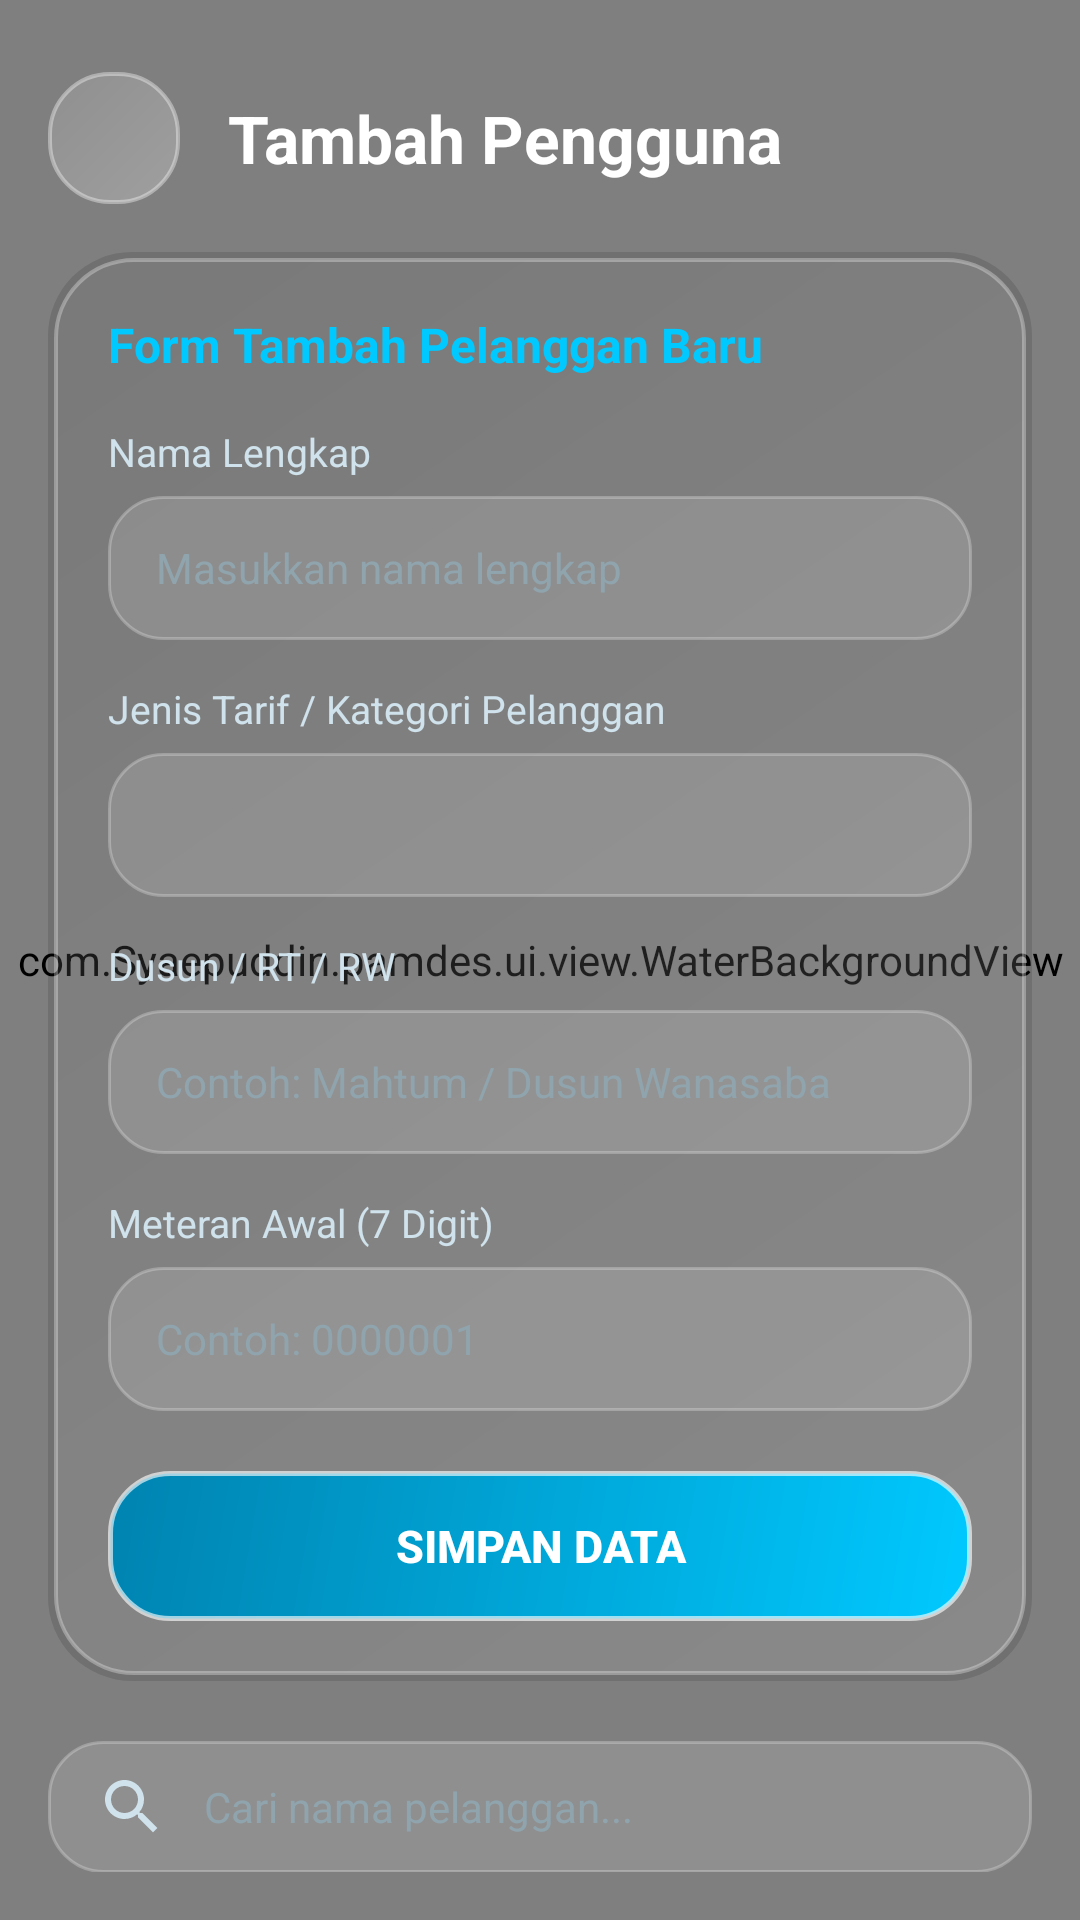

Reconstruct the res/layout file that produces this screen, plus the resources it refers to.
<!-- AndroidManifest.xml: application theme Theme.PAMDES -->
<!-- res/layout/activity_pelanggan.xml -->
<?xml version="1.0" encoding="utf-8"?>
<FrameLayout xmlns:android="http://schemas.android.com/apk/res/android"
    xmlns:app="http://schemas.android.com/apk/res-auto"
    xmlns:tools="http://schemas.android.com/tools"
    android:layout_width="match_parent"
    android:layout_height="match_parent"
    tools:context=".ui.pelanggan.PelangganActivity">

    
    <com.Syaepuddin.pamdes.ui.view.WaterBackgroundView
        android:id="@+id/waterBgView"
        android:layout_width="match_parent"
        android:layout_height="match_parent" />

    <LinearLayout
        android:layout_width="match_parent"
        android:layout_height="match_parent"
        android:orientation="vertical"
        android:padding="16dp">

        
        <RelativeLayout
            android:layout_width="match_parent"
            android:layout_height="wrap_content"
            android:layout_marginTop="8dp"
            android:layout_marginBottom="16dp">

            <ImageButton
                android:id="@+id/btnBack"
                android:layout_width="44dp"
                android:layout_height="44dp"
                android:layout_alignParentStart="true"
                android:layout_centerVertical="true"
                android:background="@drawable/bg_glass_button"
                android:contentDescription="Kembali"
                android:padding="10dp"
                android:src="@drawable/ic_arrow_back"
                app:tint="@color/white" />

            <TextView
                android:id="@+id/tvTitle"
                android:layout_width="wrap_content"
                android:layout_height="wrap_content"
                android:layout_centerVertical="true"
                android:layout_marginStart="16dp"
                android:layout_toEndOf="@id/btnBack"
                android:text="@string/menu_tambah_pengguna"
                android:textColor="@color/white"
                android:textSize="22sp"
                android:textStyle="bold" />
        </RelativeLayout>

        <androidx.core.widget.NestedScrollView
            android:layout_width="match_parent"
            android:layout_height="match_parent"
            android:fillViewport="true">

            <LinearLayout
                android:layout_width="match_parent"
                android:layout_height="wrap_content"
                android:orientation="vertical">

                
                <LinearLayout
                    android:id="@+id/cardForm"
                    android:layout_width="match_parent"
                    android:layout_height="wrap_content"
                    android:layout_marginBottom="20dp"
                    android:background="@drawable/bg_glass_card"
                    android:orientation="vertical"
                    android:padding="20dp">

                    <TextView
                        android:id="@+id/tvFormTitle"
                        android:layout_width="wrap_content"
                        android:layout_height="wrap_content"
                        android:layout_marginBottom="16dp"
                        android:text="Form Tambah Pelanggan Baru"
                        android:textColor="@color/water_cyan"
                        android:textSize="16sp"
                        android:textStyle="bold" />

                    
                    <TextView
                        android:layout_width="wrap_content"
                        android:layout_height="wrap_content"
                        android:layout_marginBottom="6dp"
                        android:text="@string/label_nama"
                        android:textColor="@color/text_secondary"
                        android:textSize="13sp" />

                    <EditText
                        android:id="@+id/etNama"
                        android:layout_width="match_parent"
                        android:layout_height="48dp"
                        android:layout_marginBottom="14dp"
                        android:background="@drawable/bg_glass_input"
                        android:hint="Masukkan nama lengkap"
                        android:inputType="textCapWords"
                        android:paddingHorizontal="16dp"
                        android:textColor="@color/white"
                        android:textColorHint="@color/text_hint"
                        android:textSize="14sp" />

                    
                    <TextView
                        android:layout_width="wrap_content"
                        android:layout_height="wrap_content"
                        android:layout_marginBottom="6dp"
                        android:text="Jenis Tarif / Kategori Pelanggan"
                        android:textColor="@color/text_secondary"
                        android:textSize="13sp" />

                    <Spinner
                        android:id="@+id/spinnerKategori"
                        android:layout_width="match_parent"
                        android:layout_height="48dp"
                        android:layout_marginBottom="14dp"
                        android:background="@drawable/bg_glass_input"
                        android:paddingHorizontal="12dp" />

                    
                    <TextView
                        android:layout_width="wrap_content"
                        android:layout_height="wrap_content"
                        android:layout_marginBottom="6dp"
                        android:text="@string/label_dusun"
                        android:textColor="@color/text_secondary"
                        android:textSize="13sp" />

                    <EditText
                        android:id="@+id/etDusun"
                        android:layout_width="match_parent"
                        android:layout_height="48dp"
                        android:layout_marginBottom="14dp"
                        android:background="@drawable/bg_glass_input"
                        android:hint="Contoh: Mahtum / Dusun Wanasaba"
                        android:inputType="textCapWords"
                        android:paddingHorizontal="16dp"
                        android:textColor="@color/white"
                        android:textColorHint="@color/text_hint"
                        android:textSize="14sp" />

                    
                    <TextView
                        android:layout_width="wrap_content"
                        android:layout_height="wrap_content"
                        android:layout_marginBottom="6dp"
                        android:text="@string/label_meteran_awal"
                        android:textColor="@color/text_secondary"
                        android:textSize="13sp" />

                    <EditText
                        android:id="@+id/etMeteranAwal"
                        android:layout_width="match_parent"
                        android:layout_height="48dp"
                        android:layout_marginBottom="20dp"
                        android:background="@drawable/bg_glass_input"
                        android:hint="Contoh: 0000001"
                        android:inputType="number"
                        android:maxLength="7"
                        android:paddingHorizontal="16dp"
                        android:textColor="@color/white"
                        android:textColorHint="@color/text_hint"
                        android:textSize="14sp" />

                    
                    <LinearLayout
                        android:layout_width="match_parent"
                        android:layout_height="wrap_content"
                        android:orientation="horizontal">

                        <Button
                            android:id="@+id/btnBatalEdit"
                            android:layout_width="0dp"
                            android:layout_height="50dp"
                            android:layout_marginEnd="10dp"
                            android:layout_weight="1"
                            android:background="@drawable/bg_glass_button"
                            android:text="@string/btn_batal"
                            android:textColor="@color/white"
                            android:textSize="14sp"
                            android:textStyle="bold"
                            android:visibility="gone"
                            tools:visibility="visible" />

                        <Button
                            android:id="@+id/btnSimpan"
                            android:layout_width="0dp"
                            android:layout_height="50dp"
                            android:layout_weight="2"
                            android:background="@drawable/bg_glass_button_primary"
                            android:text="@string/btn_simpan"
                            android:textColor="@color/white"
                            android:textSize="15sp"
                            android:textStyle="bold" />
                    </LinearLayout>
                </LinearLayout>

                
                <RelativeLayout
                    android:layout_width="match_parent"
                    android:layout_height="wrap_content"
                    android:layout_marginBottom="12dp">

                    <EditText
                        android:id="@+id/etCari"
                        android:layout_width="match_parent"
                        android:layout_height="44dp"
                        android:background="@drawable/bg_glass_input"
                        android:drawableStart="@drawable/ic_search"
                        android:drawablePadding="12dp"
                        android:hint="@string/cari_pelanggan_hint"
                        android:inputType="text"
                        android:paddingHorizontal="16dp"
                        android:textColor="@color/white"
                        android:textColorHint="@color/text_hint"
                        android:textSize="14sp" />
                </RelativeLayout>

                
                <androidx.recyclerview.widget.RecyclerView
                    android:id="@+id/rvPelanggan"
                    android:layout_width="match_parent"
                    android:layout_height="wrap_content"
                    android:clipToPadding="false"
                    android:nestedScrollingEnabled="false"
                    tools:itemCount="3"
                    tools:listitem="@layout/item_pelanggan" />

                
                <TextView
                    android:id="@+id/tvEmpty"
                    android:layout_width="match_parent"
                    android:layout_height="120dp"
                    android:gravity="center"
                    android:text="Belum ada data pelanggan.\nIsi form di atas untuk menambah."
                    android:textColor="@color/text_secondary"
                    android:textSize="14sp"
                    android:visibility="gone" />

            </LinearLayout>
        </androidx.core.widget.NestedScrollView>

    </LinearLayout>
</FrameLayout>
<!-- res/layout/item_pelanggan.xml (included above) -->
<?xml version="1.0" encoding="utf-8"?>
<LinearLayout xmlns:android="http://schemas.android.com/apk/res/android"
    xmlns:app="http://schemas.android.com/apk/res-auto"
    xmlns:tools="http://schemas.android.com/tools"
    android:layout_width="match_parent"
    android:layout_height="wrap_content"
    android:layout_marginBottom="12dp"
    android:background="@drawable/bg_glass_card"
    android:orientation="vertical"
    android:padding="16dp">

    <RelativeLayout
        android:layout_width="match_parent"
        android:layout_height="wrap_content">

        <TextView
            android:id="@+id/tvNama"
            android:layout_width="wrap_content"
            android:layout_height="wrap_content"
            android:layout_alignParentStart="true"
            android:layout_centerVertical="true"
            android:layout_toStartOf="@id/layoutActions"
            android:textColor="@color/white"
            android:textSize="17sp"
            android:textStyle="bold"
            tools:text="Mahtum" />

        <LinearLayout
            android:id="@+id/layoutActions"
            android:layout_width="wrap_content"
            android:layout_height="wrap_content"
            android:layout_alignParentEnd="true"
            android:orientation="horizontal">

            <ImageButton
                android:id="@+id/btnEdit"
                android:layout_width="38dp"
                android:layout_height="38dp"
                android:layout_marginEnd="8dp"
                android:background="@drawable/bg_glass_button"
                android:contentDescription="@string/btn_edit"
                android:padding="8dp"
                android:src="@drawable/ic_edit"
                app:tint="@color/water_cyan" />

            <ImageButton
                android:id="@+id/btnHapus"
                android:layout_width="38dp"
                android:layout_height="38dp"
                android:background="@drawable/bg_glass_button"
                android:contentDescription="@string/btn_hapus"
                android:padding="8dp"
                android:src="@drawable/ic_delete"
                app:tint="@color/accent_red" />
        </LinearLayout>
    </RelativeLayout>

    <LinearLayout
        android:layout_width="match_parent"
        android:layout_height="wrap_content"
        android:layout_marginTop="8dp"
        android:gravity="center_vertical"
        android:orientation="horizontal">

        <TextView
            android:id="@+id/tvKategori"
            android:layout_width="wrap_content"
            android:layout_height="wrap_content"
            android:background="@drawable/bg_glass_button"
            android:paddingHorizontal="10dp"
            android:paddingVertical="3dp"
            android:textColor="@color/accent_gold"
            android:textSize="11sp"
            android:textStyle="bold"
            tools:text="Pengusaha (Rp 1.000/m³)" />

        <TextView
            android:id="@+id/tvDusun"
            android:layout_width="wrap_content"
            android:layout_height="wrap_content"
            android:layout_marginStart="10dp"
            android:textColor="@color/water_teal"
            android:textSize="13sp"
            android:textStyle="bold"
            tools:text="Wilayah: Mahtum" />
    </LinearLayout>

    <View
        android:layout_width="match_parent"
        android:layout_height="1dp"
        android:layout_marginVertical="10dp"
        android:background="@color/glass_border" />

    <LinearLayout
        android:layout_width="match_parent"
        android:layout_height="wrap_content"
        android:orientation="horizontal"
        android:weightSum="2">

        <LinearLayout
            android:layout_width="0dp"
            android:layout_height="wrap_content"
            android:layout_weight="1"
            android:orientation="vertical">

            <TextView
                android:layout_width="wrap_content"
                android:layout_height="wrap_content"
                android:text="Meteran Awal"
                android:textColor="@color/text_secondary"
                android:textSize="11sp" />

            <TextView
                android:id="@+id/tvMeteranAwal"
                android:layout_width="wrap_content"
                android:layout_height="wrap_content"
                android:layout_marginTop="2dp"
                android:textColor="@color/white"
                android:textSize="14sp"
                android:textStyle="bold"
                tools:text="0000001 m³" />
        </LinearLayout>

        <LinearLayout
            android:layout_width="0dp"
            android:layout_height="wrap_content"
            android:layout_weight="1"
            android:orientation="vertical">

            <TextView
                android:layout_width="wrap_content"
                android:layout_height="wrap_content"
                android:text="Meteran Terakhir"
                android:textColor="@color/text_secondary"
                android:textSize="11sp" />

            <TextView
                android:id="@+id/tvMeteranTerakhir"
                android:layout_width="wrap_content"
                android:layout_height="wrap_content"
                android:layout_marginTop="2dp"
                android:textColor="@color/accent_gold"
                android:textSize="14sp"
                android:textStyle="bold"
                tools:text="0000500 m³" />
        </LinearLayout>
    </LinearLayout>

</LinearLayout>
<!-- resources referenced by this layout -->
<resources>
  <color name="accent_gold">#FFD700</color>
  <color name="accent_red">#FF5252</color>
  <color name="glass_border">#40FFFFFF</color>
  <color name="text_hint">#90A4AE</color>
  <color name="text_secondary">#D0E2EC</color>
  <color name="water_cyan">#00C9FF</color>
  <color name="water_teal">#92FE96</color>
  <color name="white">#FFFFFFFF</color>
  <!-- drawable bg_glass_button (drawable) -->
  <?xml version="1.0" encoding="utf-8"?>
  <ripple xmlns:android="http://schemas.android.com/apk/res/android"
      android:color="#4DFFFFFF">
      <item>
          <shape android:shape="rectangle">
              <corners android:radius="20dp" />
              <gradient
                  android:angle="135"
                  android:endColor="#20FFFFFF"
                  android:startColor="#40FFFFFF" />
              <stroke
                  android:width="1.2dp"
                  android:color="#60FFFFFF" />
          </shape>
      </item>
  </ripple>
  <!-- drawable bg_glass_button_primary (drawable) -->
  <?xml version="1.0" encoding="utf-8"?>
  <ripple xmlns:android="http://schemas.android.com/apk/res/android"
      android:color="#66FFFFFF">
      <item>
          <shape android:shape="rectangle">
              <corners android:radius="20dp" />
              <gradient
                  android:angle="135"
                  android:endColor="#FF0083B0"
                  android:startColor="#FF00C9FF" />
              <stroke
                  android:width="1.5dp"
                  android:color="#A0FFFFFF" />
          </shape>
      </item>
  </ripple>
  <!-- drawable bg_glass_input (drawable) -->
  <?xml version="1.0" encoding="utf-8"?>
  <shape xmlns:android="http://schemas.android.com/apk/res/android"
      android:shape="rectangle">
      <corners android:radius="18dp" />
      <solid android:color="#20FFFFFF" />
      <stroke
          android:width="1dp"
          android:color="#40FFFFFF" />
  </shape>
  <!-- drawable ic_delete (drawable) -->
  <?xml version="1.0" encoding="utf-8"?>
  <vector xmlns:android="http://schemas.android.com/apk/res/android"
      android:width="24dp"
      android:height="24dp"
      android:viewportWidth="24"
      android:viewportHeight="24">
      <path
          android:fillColor="#FF5252"
          android:pathData="M6,19C6,20.1 6.9,21 8,21H16C17.1,21 18,20.1 18,19V7H6V19ZM19,4H15.5L14.5,3H9.5L8.5,4H5V6H19V4Z"/>
  </vector>
  <!-- drawable ic_edit (drawable) -->
  <?xml version="1.0" encoding="utf-8"?>
  <vector xmlns:android="http://schemas.android.com/apk/res/android"
      android:width="24dp"
      android:height="24dp"
      android:viewportWidth="24"
      android:viewportHeight="24">
      <path
          android:fillColor="#00C9FF"
          android:pathData="M3,17.25V21H6.75L17.81,9.94L14.06,6.19L3,17.25ZM20.71,7.04C21.1,6.65 21.1,6.02 20.71,5.63L18.37,3.29C17.98,2.9 17.35,2.9 16.96,3.29L15.13,5.12L18.88,8.87L20.71,7.04Z"/>
  </vector>
  <string name="btn_batal">Batal</string>
  <string name="btn_edit">Edit</string>
  <string name="btn_hapus">Hapus</string>
  <string name="btn_simpan">Simpan Data</string>
  <string name="cari_pelanggan_hint">Cari nama pelanggan...</string>
  <string name="label_dusun">Dusun / RT / RW</string>
  <string name="label_meteran_awal">Meteran Awal (7 Digit)</string>
  <string name="label_nama">Nama Lengkap</string>
  <string name="menu_tambah_pengguna">Tambah Pengguna</string>
  <style name="Theme.PAMDES" parent="Theme.Material3.DayNight.NoActionBar">
          
          <item name="colorPrimary">@color/water_cyan</item>
          <item name="colorOnPrimary">@color/water_dark</item>
          <item name="colorSecondary">@color/water_teal</item>
          <item name="colorOnSecondary">@color/water_dark</item>
  
          
          <item name="android:statusBarColor">@color/water_dark</item>
          <item name="android:navigationBarColor">@color/water_dark</item>
          <item name="android:windowLightStatusBar">false</item>
          <item name="android:windowBackground">@color/water_dark</item>
      </style>
  <color name="water_dark">#0F2027</color>
</resources>
